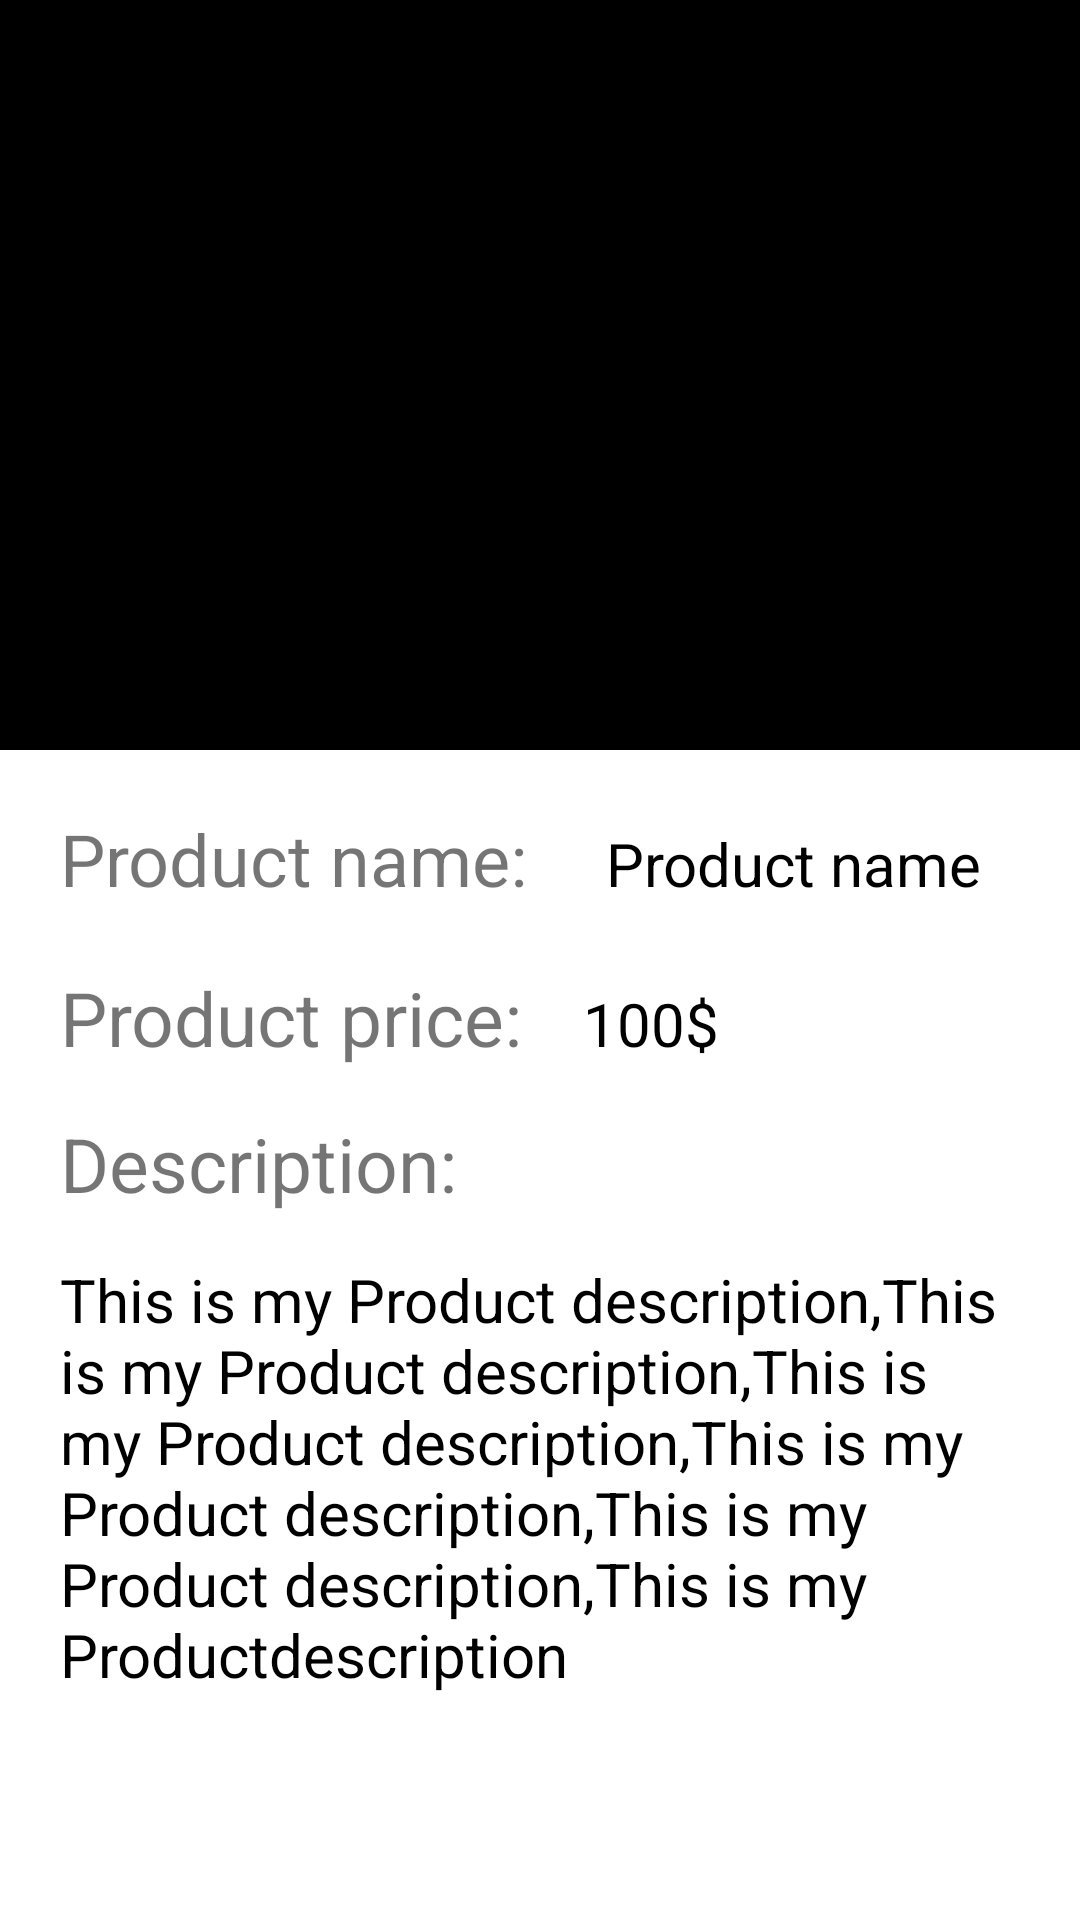

Produce the Android XML layout that renders to this screen, including the resource entries it uses.
<!-- AndroidManifest.xml: application theme Theme.GooeleAnaAss -->
<!-- res/layout/product_det.xml -->
<?xml version="1.0" encoding="utf-8"?>
<androidx.core.widget.NestedScrollView xmlns:android="http://schemas.android.com/apk/res/android"
    xmlns:tools="http://schemas.android.com/tools"
    android:layout_width="match_parent"
    android:layout_height="match_parent"
    android:id="@+id/product_details"
    xmlns:app="http://schemas.android.com/apk/res-auto">

    <LinearLayout
        android:layout_width="match_parent"
        android:layout_height="match_parent"
        android:orientation="vertical">

        <ImageView
            android:id="@+id/product_image"
            android:layout_width="match_parent"
            android:layout_height="250dp"
            android:background="@color/black"
            android:scaleType="centerCrop" />

        <LinearLayout
            android:layout_width="match_parent"
            android:layout_height="wrap_content"
            android:orientation="horizontal">

            <TextView
                android:id="@+id/txt_desc"
                android:layout_width="wrap_content"
                android:layout_height="wrap_content"
                android:layout_marginStart="20dp"
                android:layout_marginTop="20dp"
                android:text="Product name: "
                android:textSize="24dp"
                android:textStyle="normal" />

            <TextView
                android:id="@+id/product_name"
                android:layout_width="wrap_content"
                android:layout_height="wrap_content"
                android:layout_marginStart="20dp"
                android:layout_marginTop="20dp"
                android:text="Product name"
                android:textColor="#000"
                android:textSize="20sp"
                android:textStyle="normal" />

        </LinearLayout>

        <LinearLayout
            android:layout_width="match_parent"
            android:layout_height="wrap_content"
            android:orientation="horizontal">

            <TextView
                android:layout_width="wrap_content"
                android:layout_height="wrap_content"
                android:layout_marginStart="20dp"
                android:layout_marginTop="20dp"
                android:text="Product price:"
                android:textSize="25dp" />

            <TextView
                android:id="@+id/product_price"
                android:layout_width="wrap_content"
                android:layout_height="wrap_content"
                android:layout_marginStart="20dp"
                android:layout_marginTop="20dp"
                android:text="100$"
                android:textColor="@color/black"
                android:textSize="20sp" />

        </LinearLayout>

        <TextView
            android:layout_width="wrap_content"
            android:layout_height="wrap_content"
            android:layout_marginStart="20dp"
            android:layout_marginTop="15dp"
            android:text="Description:"
            android:textSize="25dp" />

        <TextView
            android:id="@+id/product_description"
            android:layout_width="match_parent"
            android:layout_height="wrap_content"
            android:layout_marginStart="20dp"
            android:layout_marginTop="15dp"
            android:text="This is my Product description,This is my Product description,This is my Product description,This is my Product description,This is my Product description,This is my Productdescription"
            android:textColor="@color/black"
            android:textSize="20sp" />

    </LinearLayout>
</androidx.core.widget.NestedScrollView>
<!-- resources referenced by this layout -->
<resources>
  <style name="Theme.GooeleAnaAss" parent="Theme.MaterialComponents.DayNight.DarkActionBar">
          
          <item name="colorPrimary">@color/purple_500</item>
          <item name="colorPrimaryVariant">@color/purple_700</item>
          <item name="colorOnPrimary">@color/white</item>
          
          <item name="colorSecondary">@color/teal_200</item>
          <item name="colorSecondaryVariant">@color/teal_700</item>
          <item name="colorOnSecondary">@color/black</item>
          
          <item name="android:statusBarColor" tools:targetApi="l">?attr/colorPrimaryVariant</item>
          
      </style>
  <!-- not gathered from this repository: default colours our renderer supplied (Android Studio template values) -->
  <color name="purple_500">#FF6200EE</color>
  <color name="purple_700">#FF3700B3</color>
  <color name="teal_200">#FF03DAC5</color>
  <color name="teal_700">#FF018786</color>
  <color name="black">#FF000000</color>
  <color name="white">#FFFFFFFF</color>
</resources>
